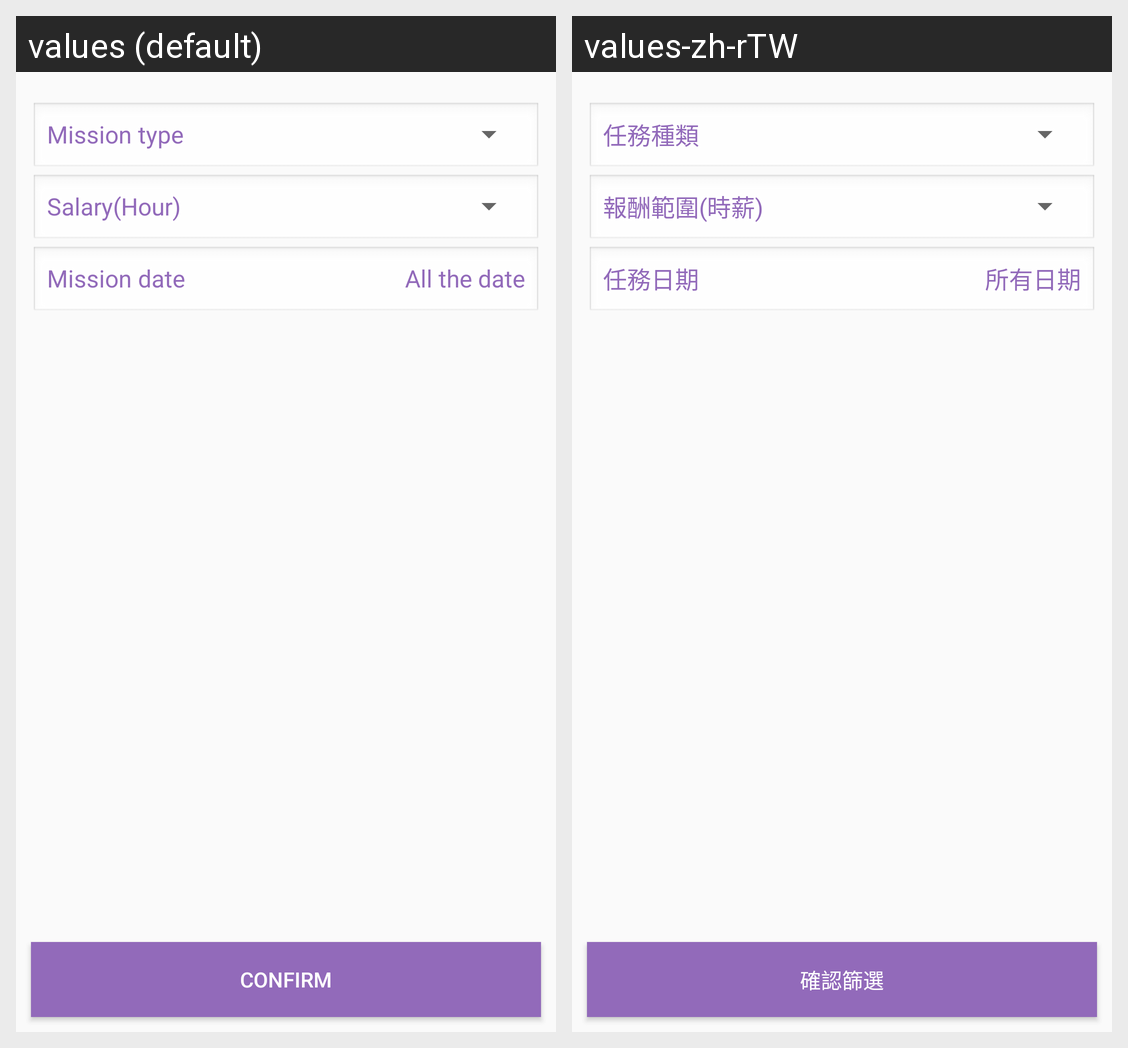

For this localized Android screen grid, give each drawn string resource with its value in every locale shown.
Android screen res/layout/fragment_home_shift.xml rendered under 2 locales, left to right: values (default), values-zh-rTW. Device: Nexus 5 (rendered at 1080×1920; each locale shown at half size, 540×960, under a caption strip naming it); theme AppTheme.
Strings drawn on this screen, with the default value and each locale's value (text and hints the layout hard-codes, and strings that could not be matched under every locale, appear in the picture but are not listed):

home_shift_type_title
  values: Mission type
  values-zh-rTW: 任務種類

home_shift_salary_title
  values: Salary(Hour)
  values-zh-rTW: 報酬範圍(時薪)

home_shift_date_title
  values: Mission date
  values-zh-rTW: 任務日期

home_shift_date_default
  values: All the date
  values-zh-rTW: 所有日期

home_shift_confirm
  values: Confirm
  values-zh-rTW: 確認篩選
